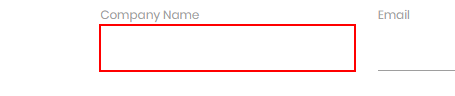
Workflow: Main

Step 1: type [row.Item(0).ToString] into the text box in window 'Rpa Challenge' (chrome.exe)

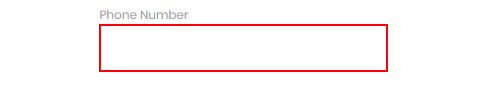
Step 2: type [row.Item(5).ToString] into the text box in window 'Rpa Challenge' (chrome.exe)

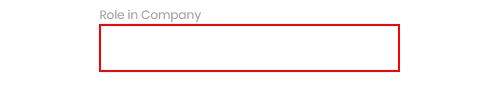
Step 3: type [row.Item(1).ToString] into the text box in window 'Rpa Challenge' (chrome.exe)

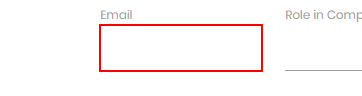
Step 4: type "[row.Item("Email").ToString]" into the text box in window 'Rpa Challenge' (chrome.exe)

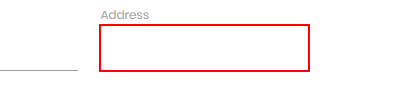
Step 5: type "[row.Item("Address").ToString]" into the text box in window 'Rpa Challenge' (chrome.exe)

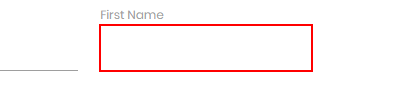
Step 6: type [firstName] into the text box in window 'Rpa Challenge' (chrome.exe)

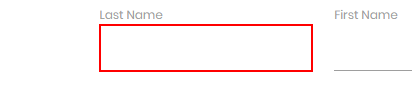
Step 7: type [lastName] into the text box in window 'Rpa Challenge' (chrome.exe)

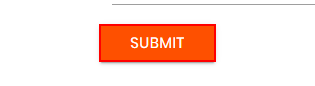
Step 8: click on the text box in window 'Rpa Challenge' (chrome.exe)